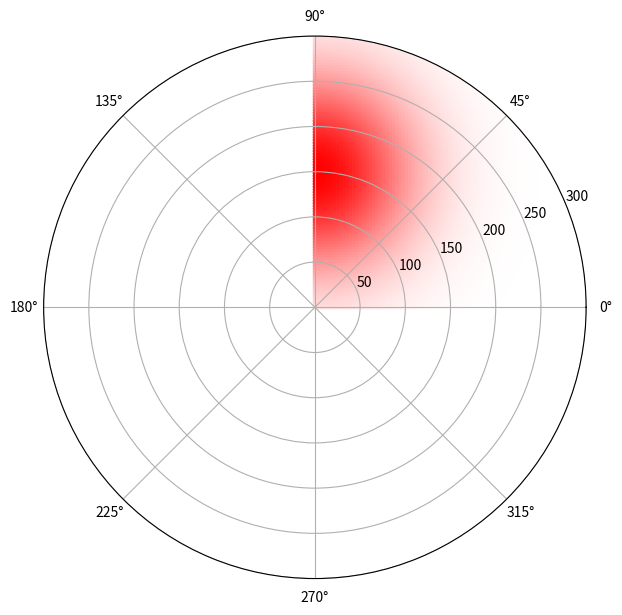
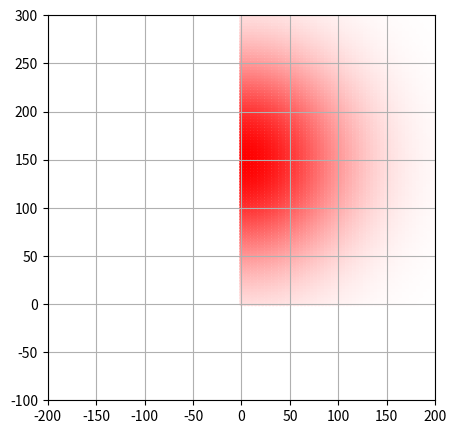

Reproduce these figures in Python, in order.
# -*- coding: utf-8 -*-
"""
Created on Fri Nov 24 11:27:03 2023

@author: Constanza
"""


# import addcopyfighandler
import numpy as np
import matplotlib.pyplot as plt
import matplotlib as mpl
import matplotlib.colors as mcolors


#I con haz gaussiano
def Iorb_gauss(A,theta,r,phi,I0,w0,B):
    return(I0*np.exp(-(2/w0**2)*(A**2+r**2-2*A*r*np.cos(theta-phi)))+B)

#I con haz donut
def Iorb_donut(A,theta,r,phi,I0,w0,B):
    return(I0*2*np.e*(A**2+r**2-2*A*r*np.cos(theta-phi))/(w0**2)*np.exp(-(2/w0**2)*(A**2+r**2-2*A*r*np.cos(theta-phi)))+B)



##ELEGIR EL HAZ QUE SE VA A GRAFICAR##

def Iorb(A,theta,r,phi,I0,w0,B):
    return Iorb_gauss(A,theta,r,phi,I0,w0,B)          #haz gaussiano con máximo central
    # return Iorb_donut(A,theta,r,phi,I0,w0,B)        #haz donut con mínimo central




I0 = 1
w0 = 150
B = 0

A = 150
N = 100 #Cantidad de puntos en la órbita
theta = np.linspace(0, 2*np.pi, N)

r = 0.1
phi = 90


fig = plt.figure(figsize=(7, 9))
ax = fig.add_subplot(projection='polar')



#colormap for orbit
cm = 'viridis'
norm = mpl.colors.Normalize(vmin=0, vmax=I0)  #modifico la normalización de los colores para que vaya entre dos valores fijos
sm = mpl.cm.ScalarMappable(cmap=cm, norm=norm)
sm.set_array([])


#Create a polar mesh for PSF plot
xplot = np.linspace(0,360,100)
yplot = np.linspace(0, 2*A, 100)
X, Y = np.meshgrid(xplot, yplot)

#Convert to polar coordinates
R, Phi = np.sqrt(X**2 + Y**2), np.arctan2(Y, X)
color2 = Iorb(A, np.pi/2, R, Phi, I0, w0, B)

#Custom colormap white-red for PSF
color_max = 'red'  # Puedes usar códigos hexadecimales o nombres de colores estándar
color_min = 'white'
cmap_segments = {
    'red': [(0.0, 1.0, 1.0), (1.0, 1.0, 1.0)],  # Rojo a Blanco en el canal red
    'green': [(0.0, 0.0, 0.0), (1.0, 1.0, 1.0)],  # Sin cambio en el canal green
    'blue': [(0.0, 0.0, 0.0), (1.0, 1.0, 1.0)]  # Sin cambio en el canal blue
}
custom_cmap = mcolors.LinearSegmentedColormap('custom_colormap', cmap_segments, 256)

# contour = ax.contour(Phi, R, color2, levels=10, cmap='viridis')

#PLOT PSF
ax.scatter(Phi, R, c=color2, marker='o', s=5, cmap = custom_cmap.reversed(), zorder=1)                 

# ax.scatter(Phi, R, c=color2, marker='o', s=250, cmap = 'plasma', zorder=1)                 


# ax.scatter(theta, theta*0+A, c=Iorb(A,theta,r,phi,I0,w0,B), marker='o', s=100, cmap=cm, norm=norm, alpha=1, zorder=4)         #orbit
# ax.scatter(phi, r, color='y', marker='*', s=250, edgecolors='k', zorder=3)                                                    #particle


ax.set_ylim(0, 2*A)




fig2 = plt.figure(figsize=(5, 5))
ax = fig2.add_subplot()
ax.scatter(X, Y, c=color2, marker='o', s=5, cmap = custom_cmap.reversed(), zorder=1)

# ax.scatter(X, Y, c=color2, marker='o', s=250, cmap = 'plasma', zorder=1)    

# contour = ax.contour(X, Y, color2, levels=10, cmap='viridis')             
plt.grid()
plt.xlim(-200,200)
plt.ylim(-100,300)



    
    
    
    
    
